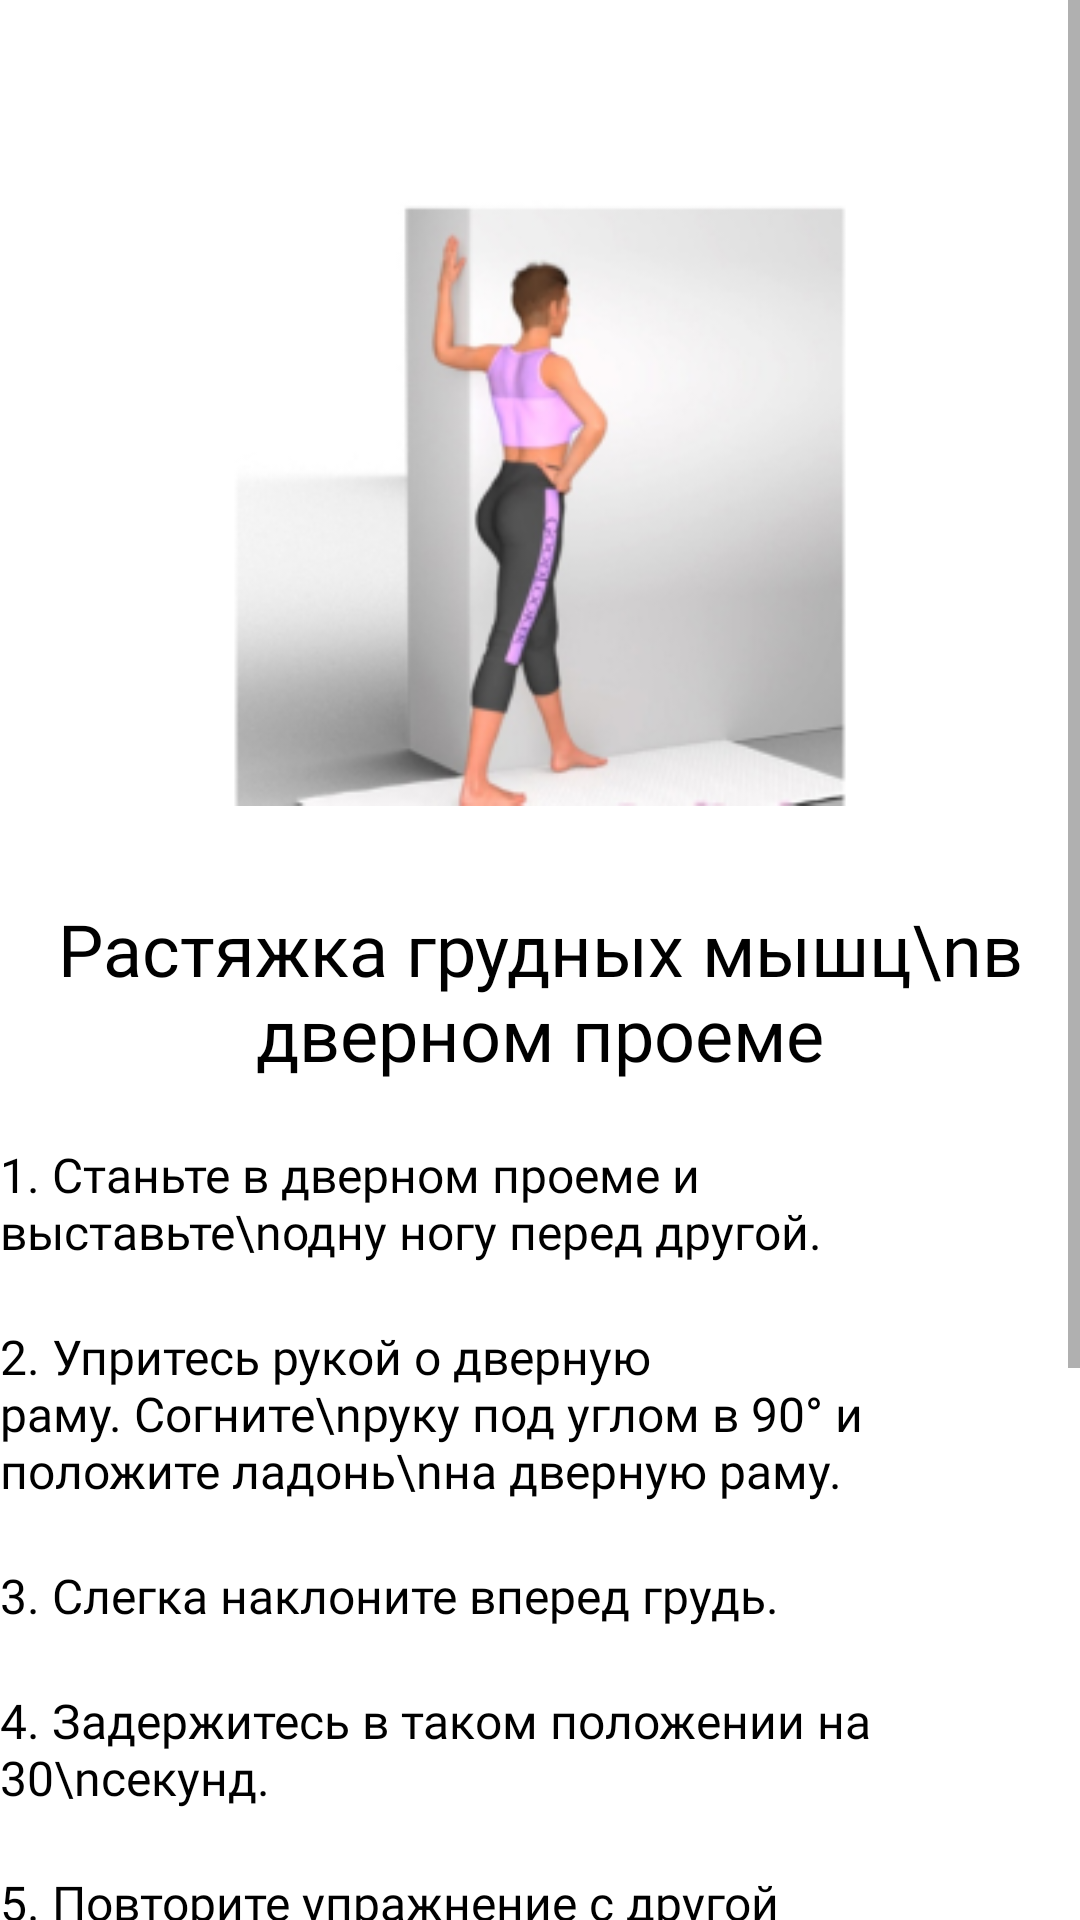

Android layout source for this screen:
<!-- AndroidManifest.xml: application theme Theme.GamersGym -->
<!-- res/layout/activity_chest_stretch_door.xml -->
<?xml version="1.0" encoding="utf-8"?>
<ScrollView xmlns:android="http://schemas.android.com/apk/res/android"
    xmlns:tools="http://schemas.android.com/tools"
    android:layout_width="match_parent"
    android:layout_height="match_parent"
    tools:context=".Exercises.ChestStretchDoorActivity">
    <LinearLayout
        android:layout_width="match_parent"
        android:layout_height="match_parent"
        android:orientation="vertical"
        >
        <ImageView
            android:layout_width="wrap_content"
            android:layout_height="wrap_content"
            android:layout_gravity="center"
            android:layout_marginTop="50dp"
            android:src="@drawable/chest_strech_door"/>
        <LinearLayout
            android:layout_width="wrap_content"
            android:layout_height="wrap_content"
            android:layout_gravity="center"
            android:orientation="vertical"
            >
            <TextView
                android:layout_width="wrap_content"
                android:layout_height="wrap_content"
                android:fontFamily="@font/inter_bold"
                android:textSize="24sp"
                android:layout_gravity="center"
                android:textAlignment="center"
                android:textColor="@color/black"
                android:layout_marginTop="20sp"
                android:text="Растяжка грудных мышц\nв дверном проеме"
                />
            <TextView
                android:layout_width="wrap_content"
                android:layout_height="wrap_content"
                android:fontFamily="@font/inter_light_italic"
                android:textSize="16sp"
                android:textColor="@color/black"
                android:textAlignment="textStart"
                android:layout_marginTop="20sp"
                android:text="1. Станьте в дверном проеме и выставьте\nодну ногу перед другой."
                />
            <TextView
                android:layout_width="wrap_content"
                android:layout_height="wrap_content"
                android:fontFamily="@font/inter_light_italic"
                android:textSize="16sp"
                android:textColor="@color/black"
                android:textAlignment="textStart"
                android:layout_marginTop="20sp"
                android:text="2. Упритесь рукой о дверную раму. Согните\nруку под углом в 90° и положите ладонь\nна дверную раму."
                />
            <TextView
                android:layout_width="wrap_content"
                android:layout_height="wrap_content"
                android:fontFamily="@font/inter_light_italic"
                android:textSize="16sp"
                android:textColor="@color/black"
                android:textAlignment="textStart"
                android:layout_marginTop="20sp"
                android:text="3. Слегка наклоните вперед грудь."
                />
            <TextView
                android:layout_width="wrap_content"
                android:layout_height="wrap_content"
                android:fontFamily="@font/inter_light_italic"
                android:textSize="16sp"
                android:textColor="@color/black"
                android:textAlignment="textStart"
                android:layout_marginTop="20sp"
                android:text="4. Задержитесь в таком положении на 30\nсекунд."
                />
            <TextView
                android:layout_width="wrap_content"
                android:layout_height="wrap_content"
                android:fontFamily="@font/inter_light_italic"
                android:textSize="16sp"
                android:textColor="@color/black"
                android:textAlignment="textStart"
                android:layout_marginTop="20sp"
                android:text="5. Повторите упражнение с другой стороны\nили выполняйте на обе руки сразу,\nразместив их на разных стороных проёма."
                />
        </LinearLayout>
        <LinearLayout
            android:layout_marginTop="20sp"
            android:layout_height="wrap_content"
            android:layout_width="wrap_content"
            android:orientation="vertical"
            android:layout_gravity="center">
            <TextView
                android:id="@+id/cal_burn"
                android:layout_width="match_parent"
                android:layout_height="wrap_content"
                android:fontFamily="@font/inter_light_italic"
                android:textAlignment="center"
                android:layout_gravity="center"
                android:textColor="@color/black"
                android:textSize="16sp" />
            <TextView
                android:id="@+id/low_intensivity"
                android:layout_width="wrap_content"
                android:layout_height="wrap_content"
                android:layout_marginTop="20sp"
                android:fontFamily="@font/inter_light_italic"
                android:textSize="16sp"
                android:textColor="@color/black"
                android:textAlignment="center"
                android:layout_gravity="center"
                />
            <TextView
                android:id="@+id/high_intensivity"
                android:layout_width="wrap_content"
                android:layout_height="wrap_content"
                android:layout_marginTop="20sp"
                android:fontFamily="@font/inter_light_italic"
                android:textSize="16sp"
                android:textColor="@color/black"
                android:textAlignment="center"
                android:layout_gravity="center"
                />
        </LinearLayout>
        <FrameLayout
            android:layout_height="match_parent"
            android:layout_width="wrap_content"
            android:layout_gravity="right">
            <ImageButton
                android:id="@+id/back_to_tabs"
                android:src="@drawable/back_icon"
                android:layout_width="wrap_content"
                android:layout_height="wrap_content"
                android:background="@null"
                android:layout_gravity="bottom"
                android:layout_marginTop="20dp"
                android:layout_marginBottom="20dp"
                android:layout_marginRight="20dp"
                />
        </FrameLayout>
    </LinearLayout>
</ScrollView>
<!-- resources referenced by this layout -->
<resources>
  <!-- drawable back_icon (drawable) -->
  <vector xmlns:android="http://schemas.android.com/apk/res/android"
      xmlns:aapt="http://schemas.android.com/aapt"
      android:width="50dp"
      android:height="50dp"
      android:viewportWidth="50"
      android:viewportHeight="50">
    <path
        android:pathData="M50,25C50,38.807 38.807,50 25,50C11.193,50 0,38.807 0,25C0,11.193 11.193,0 25,0C38.807,0 50,11.193 50,25Z">
      <aapt:attr name="android:fillColor">
        <gradient 
            android:startX="-21.875"
            android:startY="30.625"
            android:endX="50"
            android:endY="25"
            android:type="linear">
          <item android:offset="0" android:color="#FF091E3A"/>
          <item android:offset="0.5" android:color="#FF2F80ED"/>
          <item android:offset="1" android:color="#FF2D9EE0"/>
        </gradient>
      </aapt:attr>
    </path>
    <path
        android:pathData="M33.845,8.488C34.496,9.139 34.496,10.194 33.845,10.845L20.024,24.667L33.845,38.488C34.496,39.139 34.496,40.194 33.845,40.845C33.194,41.496 32.139,41.496 31.488,40.845L16.488,25.845C15.837,25.194 15.837,24.139 16.488,23.488L31.488,8.488C32.139,7.837 33.194,7.837 33.845,8.488Z"
        android:fillColor="#ffffff"
        android:fillType="evenOdd"/>
  </vector>
  <!-- drawable chest_strech_door: png bitmap (drawable, 43761 bytes) -->
  <style name="Theme.GamersGym" parent="Theme.MaterialComponents.Light.NoActionBar">
          <item name="android:forceDarkAllowed" tools:targetApi="34">false</item>
          
          <item name="colorPrimary">@color/purple_500</item>
          <item name="colorPrimaryVariant">@color/purple_700</item>
          <item name="colorOnPrimary">@color/white</item>
          
          <item name="colorSecondary">@color/teal_200</item>
          <item name="colorSecondaryVariant">@color/teal_700</item>
          <item name="colorOnSecondary">@color/black</item>
          
          <item name="android:statusBarColor">?attr/colorPrimaryVariant</item>
          
      </style>
  <!-- not gathered from this repository: default colours our renderer supplied (Android Studio template values) -->
  <color name="purple_500">#FF6200EE</color>
  <color name="purple_700">#FF3700B3</color>
  <color name="teal_200">#FF03DAC5</color>
  <color name="teal_700">#FF018786</color>
  <color name="black">#FF000000</color>
  <color name="white">#FFFFFFFF</color>
</resources>
